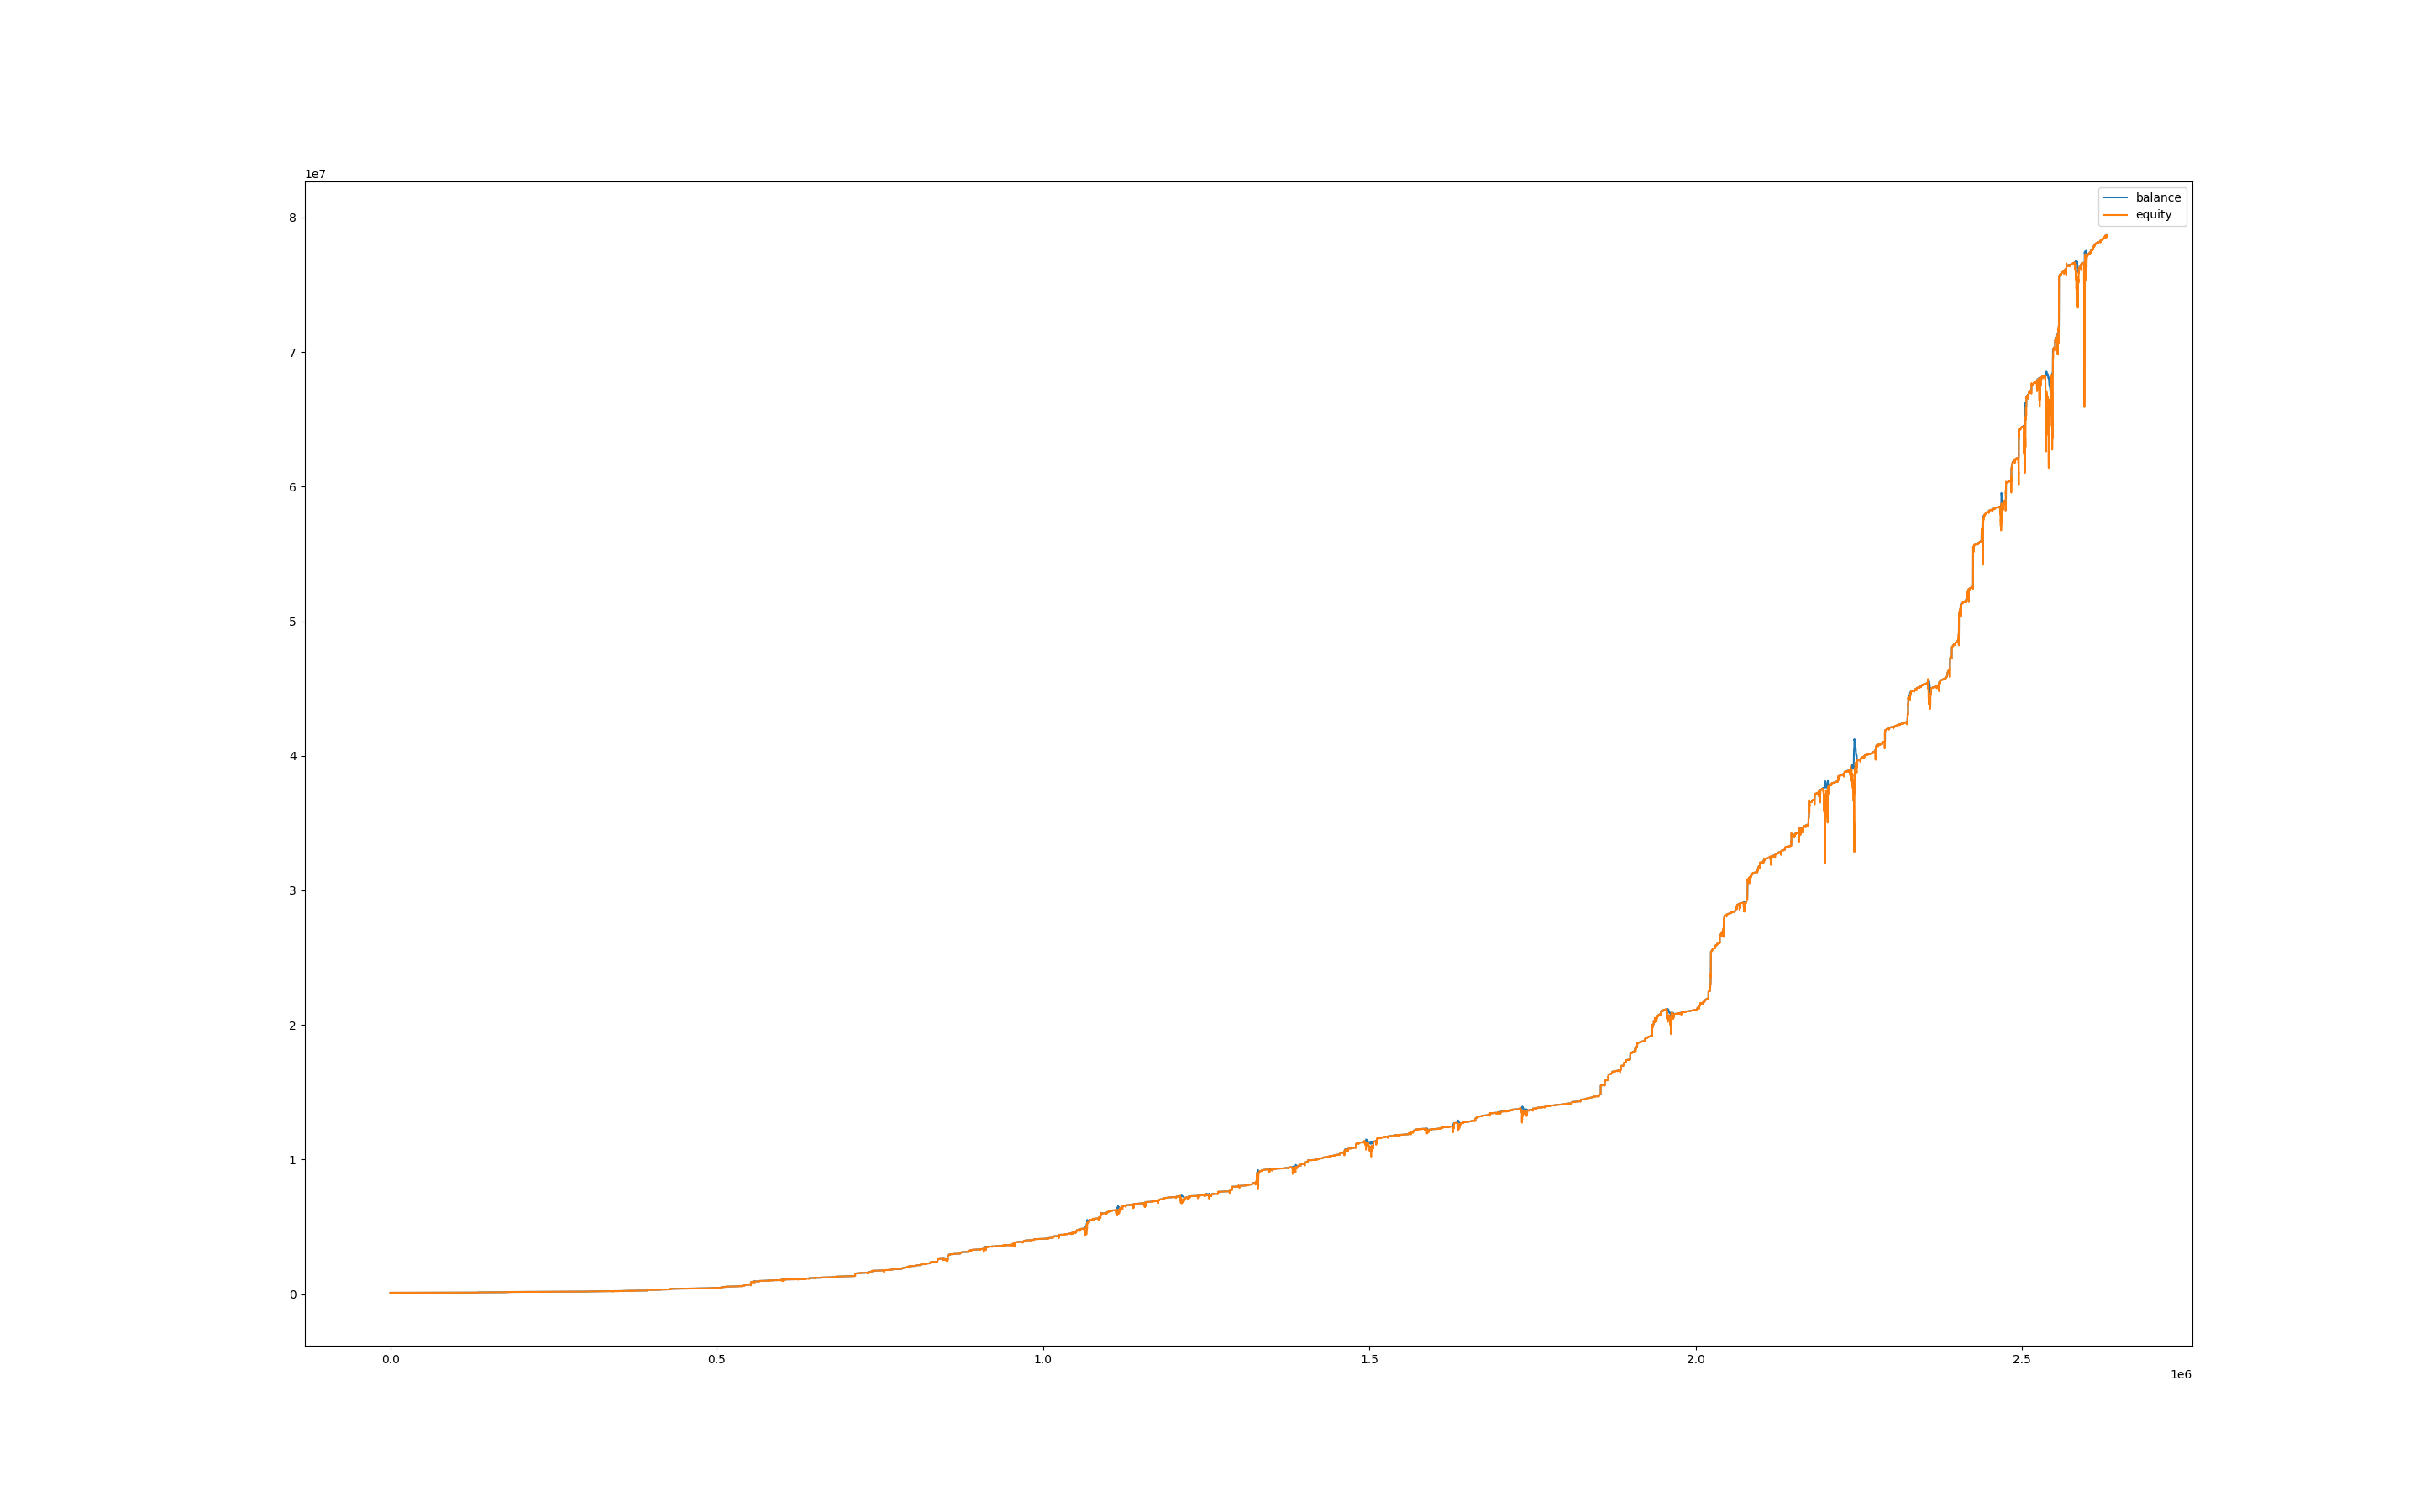

Source data for this figure (header and first rows):
, balance, equity, balance_btc, equity_btc
0, 100006, 100000, 0.0, 0.0
60, 100006, 100000, 0.0, 0.0
120, 100006, 100000, 0.0, 0.0
180, 100006, 100000, 0.0, 0.0
240, 100006, 100000, 0.0, 0.0
300, 100006, 100000, 0.0, 0.0
360, 100006, 100000, 0.0, 0.0
420, 100006, 100000, 0.0, 0.0
480, 100006, 100000, 0.0, 0.0
540, 100006, 100000, 0.0, 0.0
600, 100006, 100000, 0.0, 0.0
660, 100006, 100000, 0.0, 0.0
720, 100011, 100006, 0.0, 0.0
780, 100017, 100023, 0.0, 11.92
840, 100017, 100006, 0.0, -10.6
900, 100023, 100030, 0.0, 13.01
960, 100023, 99984, 0.0, -38.13
1020, 100023, 99989, 0.0, -33.25
1080, 100023, 100010, 0.0, -12.22
1140, 100023, 99993, 0.0, -29.58
1200, 100023, 99984, 0.0, -38.07
1260, 100028, 99990, 0.0, -32.62
1320, 100028, 100023, 0.0, -5.456
1380, 100034, 100015, 0.0, -13.45
1440, 100034, 100014, 0.0, -19.93
1500, 100034, 100023, 0.0, -11.35
1560, 100034, 100011, 0.0, -23.4
1620, 100034, 100016, 0.0, -17.93
1680, 100034, 100020, 0.0, -14.67
1740, 100034, 100014, 0.0, -20.36
1800, 100034, 100015, 0.0, -19.15
1860, 100034, 100013, 0.0, -20.84
1920, 100034, 100003, 0.0, -31.36
1980, 100034, 100004, 0.0, -30.68
2040, 100034, 100023, 0.0, -11.25
2100, 100040, 100035, 0.0, 0.8083
2160, 100046, 100040, 0.0, 0.2369
2220, 100052, 100045, 0.0, -1.071
2280, 100052, 100054, 0.0, 1.619
2340, 100052, 100050, 0.0, -2.16
2400, 100058, 100049, 0.0, -2.768
2460, 100058, 100057, 0.0, -0.8208
2520, 100058, 100061, 0.0, 2.873
2580, 100064, 100059, 0.0, 1.088
2640, 100064, 100066, 0.0, 2.371
2700, 100069, 100074, 0.0, 4.466
2760, 100069, 100071, 0.0, 1.216
2820, 100075, 100070, 0.0, 0.7139
2880, 100081, 100075, 0.0, 0.3032
2940, 100081, 100084, 0.0, 2.668
3000, 100081, 100084, 0.0, 3.283
3060, 100081, 100082, 0.0, 1.026
3120, 100081, 100080, 0.0, -1.436
3180, 100081, 100078, 0.0, -3.488
3240, 100080, 100059, 0.0, -21.64
3300, 100080, 100062, 0.0, -18.47
3360, 100086, 100051, 0.0, -29.78
3420, 100098, 100081, 0.0, -5.565
3480, 100098, 100094, 0.0, -4.318
3540, 100110, 100085, 0.0, -13.23
... 43,763 more rows
